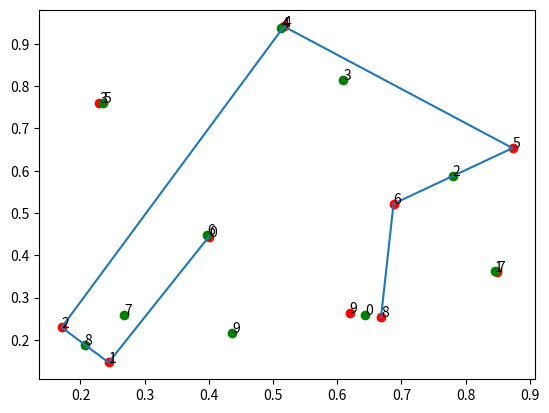

The matplotlib source for this figure:
import numpy as np
import random
import matplotlib.pyplot as plt


class SOM():

    def __init__(self, nNodes, inputDim, nClass, eta=1):  # eta scrambled input = 1.1
        self.nNodes = nNodes
        self.weights = None
        self.eta = eta
        self.inputDim = inputDim
        self.nClass = nClass

    def initWeights(self):
        self.weights = np.zeros((self.nNodes, self.inputDim))
        for i in range(self.nNodes):
            self.weights[i][:] = np.random.uniform(0, 1, self.inputDim)
        return self.weights

    def euclidianDist(self, pattern):
        dBest = 100000000
        # print(pattern
        iBest = 0
        for i in range(self.weights.shape[0]):
            # d = np.transpose(
            #     pattern-self.weights[i][:])@(pattern-self.weights[i][:])
            d = np.linalg.norm(pattern-self.weights[i, :])
            if d < dBest:
                dBest = d
                iBest = i
        return iBest

    def neighbourhood(self, index, epoch, epochs):
        if epoch/epochs <= 0.1:
            dist = 2
        elif epoch/epochs <= 0.6:
            dist = 1
        else:
            dist = 0

        neighbours = np.linspace(
            index-dist, index+dist, 2*dist+1)
        # print(" neigh befoer = ", neighbours)
        neighbours = np.where(neighbours < 0, neighbours + 10, neighbours)
        neighbours = np.where(neighbours > 9, neighbours - 10, neighbours)
        # print(" neigh = ", neighbours)
        # print()
        return neighbours

    def weightsUpdate(self, pattern, neighbours):
        for i in neighbours:
            # print(i)
            # print('weight=', self.weights[int(i)][:])
            # print('update=', self.eta*(pattern-self.weights[int(i)][:]))

            self.weights[int(i)][:] = self.weights[int(i)][:] + \
                self.eta*(pattern-self.weights[int(i)][:])
            # print('new weight=', self.weights[int(i)][:])
        return self.weights


def main():

    cityData = np.array([[0.4000, 0.4439], [0.2439, 0.1463], [0.1707, 0.2293],  [0.2293, 0.7610], [0.5171, 0.9414], [
                        0.8732, 0.6536], [0.6878, 0.5219], [0.8488, 0.3609], [0.6683, 0.2536], [0.6195, 0.2634]])

    plt.figure('map')
    index = 0
    for data in cityData:
        plt.scatter(data[0], data[1], c='red')
        plt.text(data[0], data[1], str(index))
        index += 1

    ####### init som and weights ###########
    som = SOM(nNodes=10, inputDim=2, nClass=10)
    weights = som.initWeights()
    epochs = 40
    ######################################

    ######## Training ###################
    for epoch in range(epochs):
        shuffler = np.random.permutation(10)
        datapoint = np.arange(0, 10, 1)
        datapoint = datapoint[shuffler]
        for i in datapoint:
            iBest = som.euclidianDist(cityData[i][:])
            # print(iBest)
            neighbours = som.neighbourhood(iBest, epoch, epochs)
            # print(neighbours)
            weights = som.weightsUpdate(cityData[i][:], neighbours)
        som.eta *= 0.95
    # ######################################

    # ########## Testing ##################
    winnerIndexes = []
    for i in range(10):
        iBest = som.euclidianDist(cityData[i][:])
        # print(iBest)
        winnerIndexes.append(iBest)
    # ######################################

    winnerIndexes = sorted(winnerIndexes)

    print(winnerIndexes)
    X = [cityData[i, 0] for i in winnerIndexes]
    Y = [cityData[i, 1] for i in winnerIndexes]
    plt.plot(X, Y)

    # cityData = [x for _, x in sorted(zip(winnerIndexes, cityData))]
    # print(cityData)
    index = 0
    for data in weights:
        plt.scatter(data[0], data[1], c='green')
        plt.text(data[0], data[1], str(index))
        index += 1

    plt.show()

    # print(winnerIndexes)


if __name__ == "__main__":
    main()
